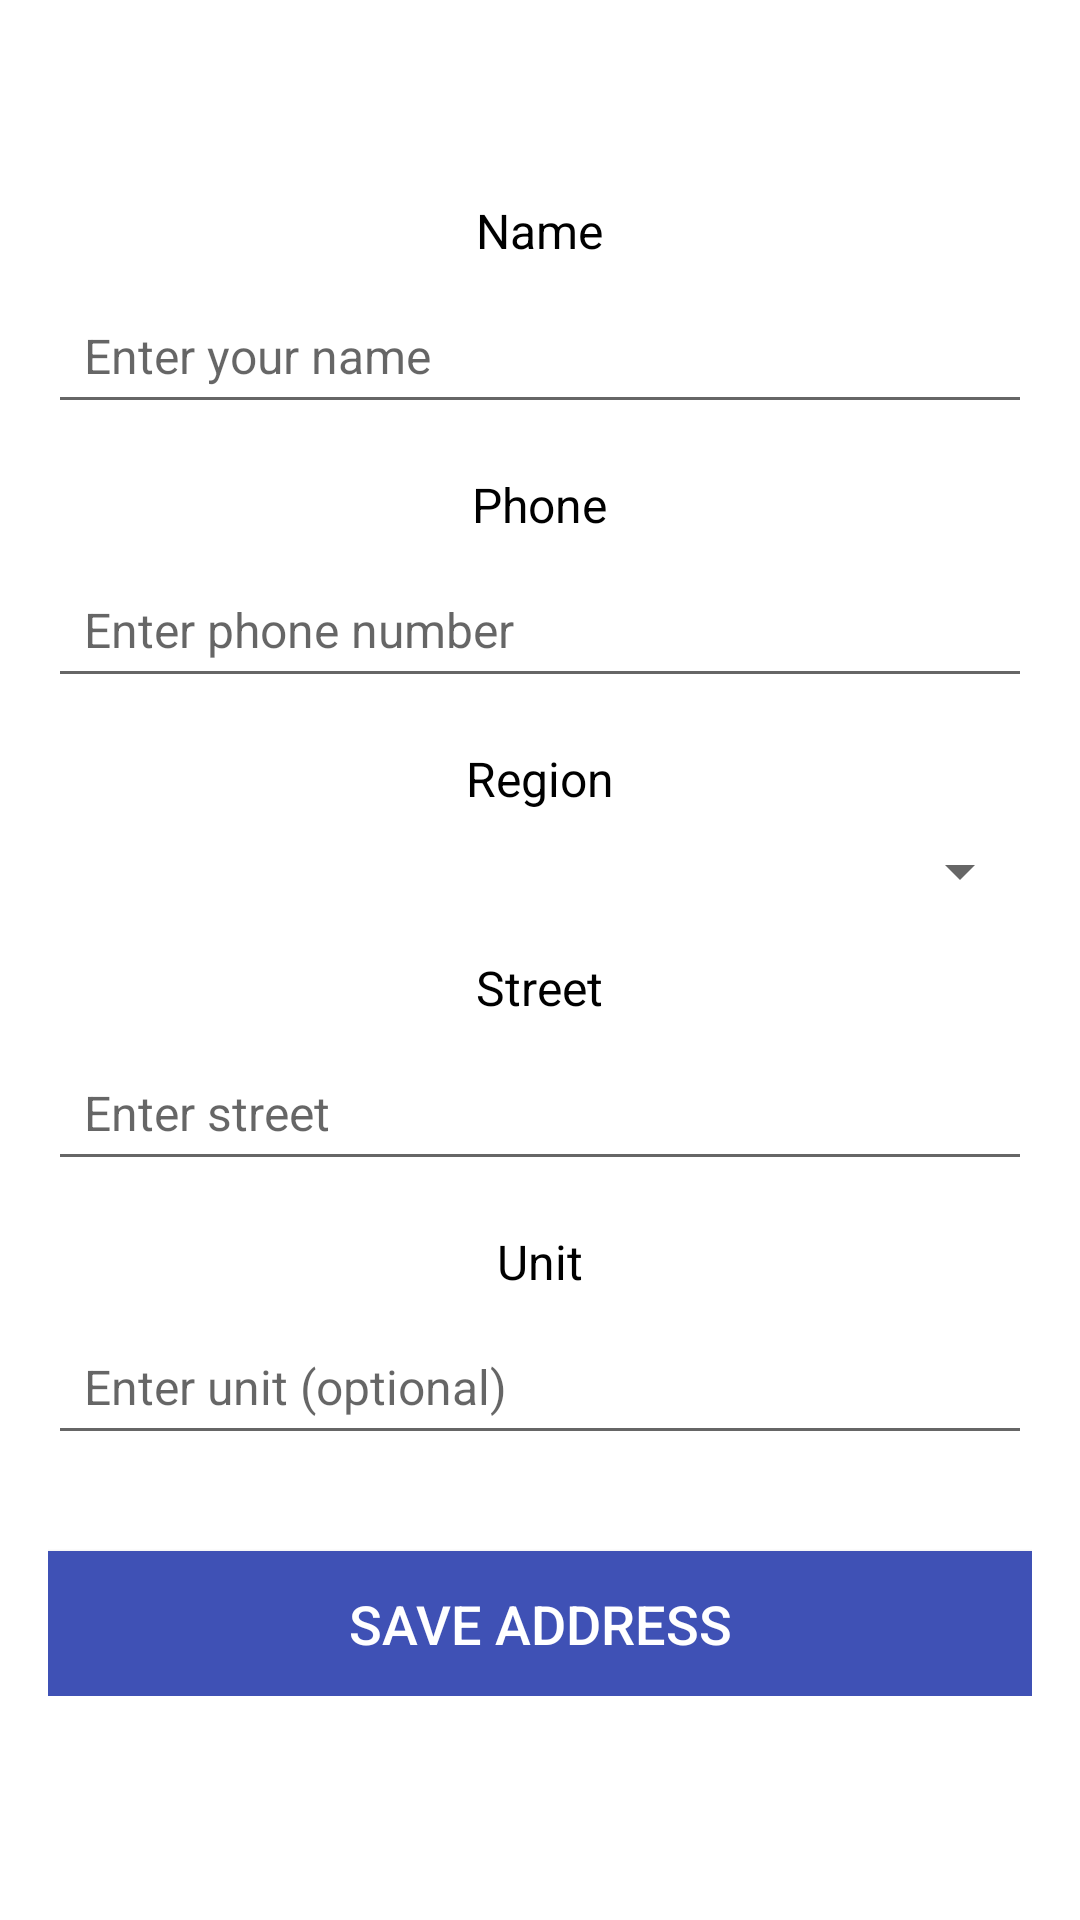

Write the Android layout XML for this screen, with the resource values it uses.
<!-- AndroidManifest.xml: application theme Theme.RecycleViewTesting -->
<!-- res/layout/activity_add_address.xml -->
<?xml version="1.0" encoding="utf-8"?>
<ScrollView
    xmlns:android="http://schemas.android.com/apk/res/android"
    android:layout_width="match_parent"
    android:layout_height="match_parent"
    android:padding="16dp"
    android:background="#FFFFFF">

    <LinearLayout
        android:layout_width="match_parent"
        android:layout_height="wrap_content"
        android:layout_marginTop="50dp"
        android:gravity="center"
        android:orientation="vertical">

        <TextView
            android:id="@+id/name_label"
            android:layout_width="wrap_content"
            android:layout_height="wrap_content"
            android:layout_marginBottom="8dp"
            android:text="Name"
            android:textColor="#000000"
            android:textSize="16sp" />

        <EditText
            android:id="@+id/name_input"
            android:layout_width="match_parent"
            android:layout_height="wrap_content"
            android:layout_marginBottom="16dp"
            android:hint="Enter your name"
            android:inputType="textPersonName"
            android:padding="12dp"
            android:textColor="#000000"
            android:textSize="16sp" />

        <TextView
            android:id="@+id/phone_label"
            android:layout_width="wrap_content"
            android:layout_height="wrap_content"
            android:layout_marginBottom="8dp"
            android:text="Phone"
            android:textColor="#000000"
            android:textSize="16sp" />

        <EditText
            android:id="@+id/phone_input"
            android:layout_width="match_parent"
            android:layout_height="wrap_content"
            android:layout_marginBottom="16dp"
            android:hint="Enter phone number"
            android:inputType="phone"
            android:padding="12dp"
            android:textColor="#000000"
            android:textSize="16sp" />

        <TextView
            android:id="@+id/region_label"
            android:layout_width="wrap_content"
            android:layout_height="wrap_content"
            android:layout_marginBottom="8dp"
            android:text="Region"
            android:textColor="#000000"
            android:textSize="16sp" />

        <Spinner
            android:id="@+id/region_spinner"
            android:layout_width="match_parent"
            android:layout_height="wrap_content"
            android:layout_marginBottom="16dp"
            android:padding="12dp"
            android:spinnerMode="dropdown" />

        <TextView
            android:id="@+id/street_label"
            android:layout_width="wrap_content"
            android:layout_height="wrap_content"
            android:layout_marginBottom="8dp"
            android:text="Street"
            android:textColor="#000000"
            android:textSize="16sp" />

        <EditText
            android:id="@+id/street_input"
            android:layout_width="match_parent"
            android:layout_height="wrap_content"
            android:layout_marginBottom="16dp"
            android:hint="Enter street"
            android:inputType="text"
            android:padding="12dp"
            android:textColor="#000000"
            android:textSize="16sp" />

        <TextView
            android:id="@+id/unit_label"
            android:layout_width="wrap_content"
            android:layout_height="wrap_content"
            android:layout_marginBottom="8dp"
            android:text="Unit"
            android:textColor="#000000"
            android:textSize="16sp" />

        <EditText
            android:id="@+id/unit_input"
            android:layout_width="match_parent"
            android:layout_height="wrap_content"
            android:layout_marginBottom="16dp"
            android:hint="Enter unit (optional)"
            android:inputType="text"
            android:padding="12dp"
            android:textColor="#000000"
            android:textSize="16sp" />

        <Button
            android:id="@+id/save_btn"
            android:layout_width="match_parent"
            android:layout_height="wrap_content"
            android:layout_marginTop="16dp"
            android:background="#3F51B5"
            android:padding="12dp"
            android:text="Save Address"
            android:textColor="#FFFFFF"
            android:textSize="18sp" />

    </LinearLayout>
</ScrollView>
<!-- resources referenced by this layout -->
<resources>
  <style name="Theme.RecycleViewTesting" parent="Theme.MaterialComponents.DayNight.NoActionBar">
          
          <item name="colorPrimary">#000000</item>         
          <item name="colorPrimaryVariant">#000000</item>
          <item name="colorOnPrimary">#FFFFFF</item>       
  
          <item name="colorSecondary">#000000</item>
          <item name="colorSecondaryVariant">#000000</item>
          <item name="colorOnSecondary">#FFFFFF</item>
  
          
          <item name="android:windowBackground">#FFFFFF</item> 
          <item name="android:colorBackground">#FFFFFF</item>
  
          
          <item name="android:statusBarColor">@android:color/transparent</item>
          <item name="android:windowTranslucentStatus">true</item> 
  
          
          <item name="android:windowLightStatusBar">true</item> 
      </style>
</resources>
